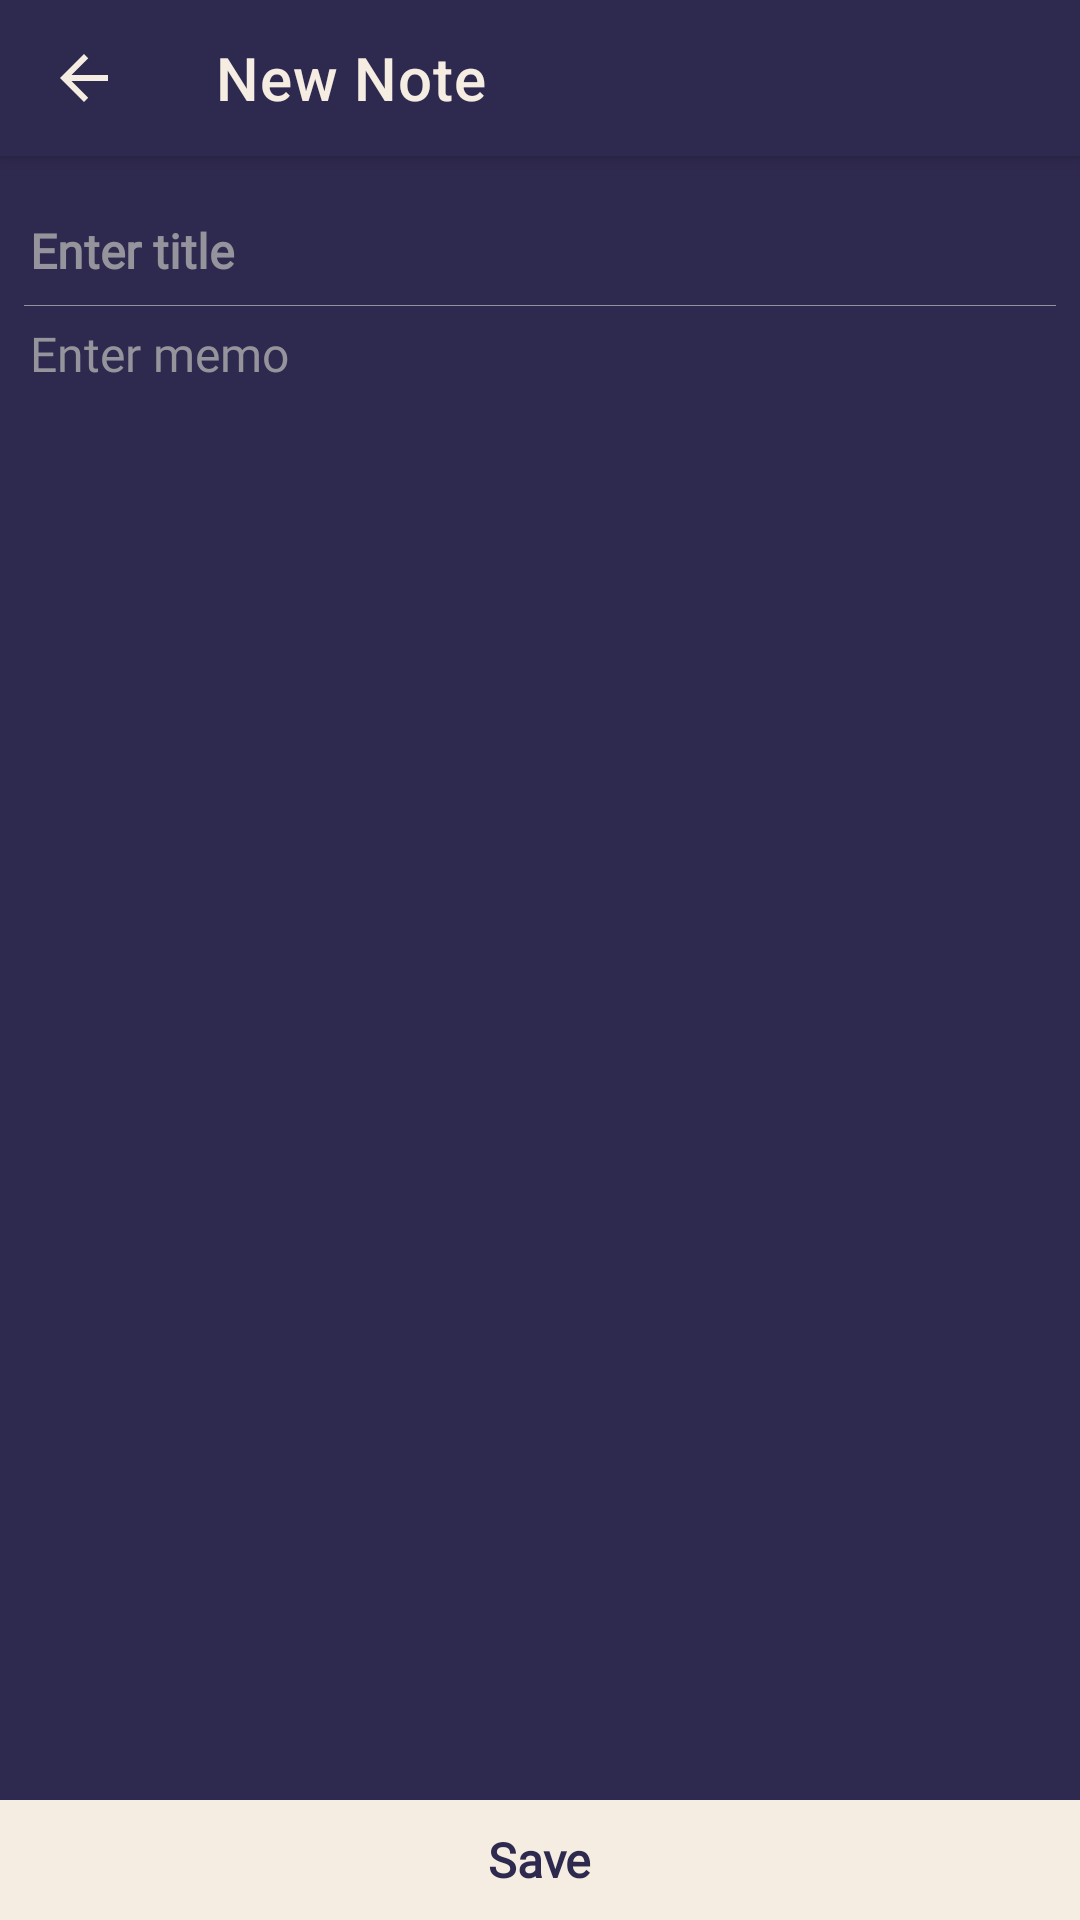

Layout XML and referenced resources for this Android screen:
<!-- AndroidManifest.xml: application theme Theme.NoteBook -->
<!-- res/layout/fragment_add_note.xml -->
<?xml version="1.0" encoding="utf-8"?>
<androidx.constraintlayout.widget.ConstraintLayout xmlns:android="http://schemas.android.com/apk/res/android"
    xmlns:app="http://schemas.android.com/apk/res-auto"
    xmlns:tools="http://schemas.android.com/tools"
    android:layout_width="match_parent"
    android:layout_height="match_parent"
    android:background="@color/note_book_color_main_fon">


    <androidx.appcompat.widget.Toolbar
        android:id="@+id/tbAddNote"
        android:layout_width="match_parent"
        android:layout_height="52dp"
        android:background="@color/note_book_color_main_fon"
        android:elevation="4dp"
        app:layout_constraintEnd_toEndOf="parent"
        app:layout_constraintStart_toStartOf="parent"
        app:layout_constraintTop_toTopOf="parent"
        app:navigationIcon="@drawable/ic_baseline_arrow_back"
        app:title="@string/new_note"
        app:titleTextColor="@color/easy_notebook_background" />

    <EditText
        android:id="@+id/descriptionText"
        android:layout_width="match_parent"
        android:layout_height="0dp"
        android:autofillHints="username"
        android:background="@android:color/transparent"
        android:ems="10"
        android:fontFamily="@font/montserrat_regular"
        android:gravity="fill_horizontal"
        android:hint="@string/add_note"
        android:inputType="textMultiLine|textCapSentences"
        android:paddingHorizontal="10dp"
        android:paddingTop="5dp"
        android:scrollbars="vertical"
        android:saveEnabled="false"
        android:textColor="@color/easy_notebook_background"
        android:textColorHint="@color/grey_fon"
        android:textSize="16sp"
        app:layout_constraintBottom_toTopOf="@+id/btnSaveNote"
        app:layout_constraintEnd_toEndOf="parent"
        app:layout_constraintStart_toStartOf="parent"
        app:layout_constraintTop_toBottomOf="@+id/titleText"
        tools:ignore="LabelFor" />

    <FrameLayout
        android:id="@+id/btnSaveNote"
        android:layout_width="match_parent"
        android:layout_height="40dp"
        android:background="@color/easy_notebook_background"
        android:clickable="true"
        android:focusable="true"
        android:foreground="?android:attr/selectableItemBackground"
        android:textAlignment="center"
        app:layout_constraintBottom_toBottomOf="parent"
        app:layout_constraintEnd_toEndOf="parent"
        app:layout_constraintStart_toStartOf="parent">

        <TextView
            android:layout_width="wrap_content"
            android:layout_height="wrap_content"
            android:layout_gravity="center"
            android:fontFamily="@font/montserrat_regular"
            android:text="@string/save"
            android:textColor="@color/note_book_color_main_fon"
            android:textSize="16sp"
            android:textStyle="bold" />
    </FrameLayout>

    <View
        android:id="@+id/textView"
        android:layout_width="match_parent"
        android:layout_height="0.05dp"
        android:layout_marginHorizontal="8dp"
        android:background="@color/grey_fon"
        app:layout_constraintBottom_toBottomOf="@+id/titleText"
        app:layout_constraintEnd_toEndOf="parent"
        app:layout_constraintStart_toStartOf="parent" />

    <androidx.appcompat.widget.AppCompatEditText
        android:id="@+id/titleText"
        android:layout_width="match_parent"
        android:layout_height="50dp"
        android:autofillHints="username"
        android:backgroundTint="@android:color/transparent"
        android:cursorVisible="true"
        android:ems="10"
        android:fontFamily="@font/montserrat_regular"
        android:hint="@string/t_name"
        android:inputType="textCapSentences"
        android:maxLength="38"
        android:maxLines="1"
        android:paddingHorizontal="10dp"
        android:paddingTop="20dp"
        android:saveEnabled="false"
        android:textColor="@color/easy_notebook_background"
        android:textColorHint="@color/grey_fon"
        android:textSize="16sp"
        android:textStyle="bold"
        app:layout_constraintEnd_toEndOf="parent"
        app:layout_constraintStart_toStartOf="parent"
        app:layout_constraintTop_toBottomOf="@+id/tbAddNote" />


</androidx.constraintlayout.widget.ConstraintLayout>
<!-- resources referenced by this layout -->
<resources>
  <color name="easy_notebook_background">#F6EDE2</color>
  <color name="grey_fon">#C8B1B1B1</color>
  <color name="note_book_color_main_fon">#2E294E</color>
  <!-- drawable ic_baseline_arrow_back (drawable) -->
  <vector xmlns:android="http://schemas.android.com/apk/res/android"
      android:width="24dp"
      android:height="24dp"
      android:autoMirrored="true"
      android:tint="@color/easy_notebook_background"
      android:viewportWidth="24"
      android:viewportHeight="24">
      <path
          android:fillColor="@color/easy_notebook_background"
          android:pathData="M20,11H7.83l5.59,-5.59L12,4l-8,8 8,8 1.41,-1.41L7.83,13H20v-2z" />
  </vector>
  <string name="add_note">Enter memo</string>
  <string name="new_note">New Note</string>
  <string name="save">Save</string>
  <string name="t_name">Enter title</string>
  <style name="Theme.NoteBook" parent="Theme.NoteBook.Base">
          <item name="android:statusBarColor">@color/note_book_color_darker</item>
      </style>
  <style name="Theme.NoteBook.Base" parent="Theme.MaterialComponents.DayNight.DarkActionBar">
          <item name="colorPrimary">@color/note_book_color_darker</item>
          <item name="colorPrimaryVariant">@color/black</item>
          <item name="colorOnPrimary">@color/easy_notebook_background</item>
          <item name="dialogCornerRadius">16dp</item>
          <item name="alertDialogTheme">@style/NoteBookAlertDialogTheme</item>
          <item name="materialAlertDialogTheme">@style/NoteBookAlertDialogTheme</item>
          <item name="windowNoTitle">true</item>
          <item name="windowActionBar">false</item>
  
          <item name="colorSecondary">@color/easy_notebook_background</item>
          <item name="colorSecondaryVariant">@color/teal_700</item>
          <item name="colorOnSecondary">@color/black</item>
          <item name="android:windowLightStatusBar">false</item>
          <item name="android:windowLightNavigationBar">false</item>
      </style>
  <color name="note_book_color_darker">#221E39</color>
  <color name="black">#FF000000</color>
  <style name="NoteBookAlertDialogTheme" parent="ThemeOverlay.MaterialComponents.MaterialAlertDialog">
          <item name="colorSurface">#FFFFFF</item>
          <item name="elevation">0dp</item>
          <item name="materialAlertDialogTitleTextStyle">@style/NoteBookAlertDialogTitle</item>
          <item name="materialAlertDialogBodyTextStyle">@style/NoteBookAlertDialogBody</item>
          <item name="buttonBarPositiveButtonStyle">@style/NoteBookAlertDialogPositiveButton</item>
          <item name="buttonBarNegativeButtonStyle">@style/NoteBookAlertDialogPositiveButton</item>
          <item name="buttonBarNeutralButtonStyle">@style/NoteBookAlertDialogPositiveButton</item>
      </style>
  <color name="teal_700">#FF018786</color>
  <style name="NoteBookAlertDialogTitle" parent="MaterialAlertDialog.MaterialComponents.Title.Text">
          <item name="android:textColor">@color/black</item>
          <item name="fontFamily">@font/montserrat_regular</item>
          <item name="lineSpacing">24sp</item>
          <item name="android:textSize">20sp</item>
          <item name="android:textStyle">normal</item>
      </style>
  <style name="NoteBookAlertDialogBody" parent="MaterialAlertDialog.MaterialComponents.Body.Text">
          <item name="fontFamily">@font/montserrat_regular</item>
          <item name="android:textColor">@color/black</item>
          <item name="android:textSize">14sp</item>
      </style>
  <style name="NoteBookAlertDialogPositiveButton" parent="Widget.MaterialComponents.Button.TextButton.Dialog">
          <item name="fontFamily">@font/montserrat_regular</item>
          <item name="android:textSize">15sp</item>
          <item name="android:textColor">@color/note_book_color_main_fon</item>
          <item name="rippleColor">@color/note_book_color_main_fon</item>
      </style>
</resources>
